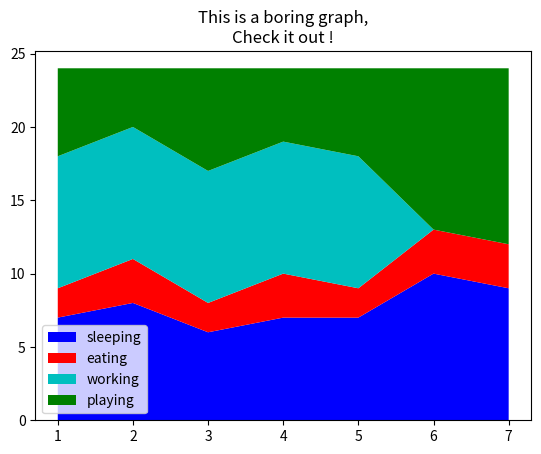

Write Python code to recreate this figure.
import matplotlib.pyplot as plt

# stack plot to show a holistic number, sections that make up that number

days = [1,2,3,4,5,6,7]

# Things you do
sleeping= [7,8,6,7,7,10,9]
eating =  [2,3,2,3,2,3,3]
working = [9,9,9,9,9,0,0]
playing=  [6,4,7,5,6,11,12] # lol should add up to 24 (realistically)

# note that the first var is the x, every other is the y
plt.stackplot(days, sleeping, eating, working, playing, colors=["b", 'r', 'c', 'g'], labels=["sleeping", "eating", "working", "playing"])


# plotting empty plots for when you can't get a legend

plt.title("This is a boring graph,\nCheck it out !")
plt.legend()
plt.show()
